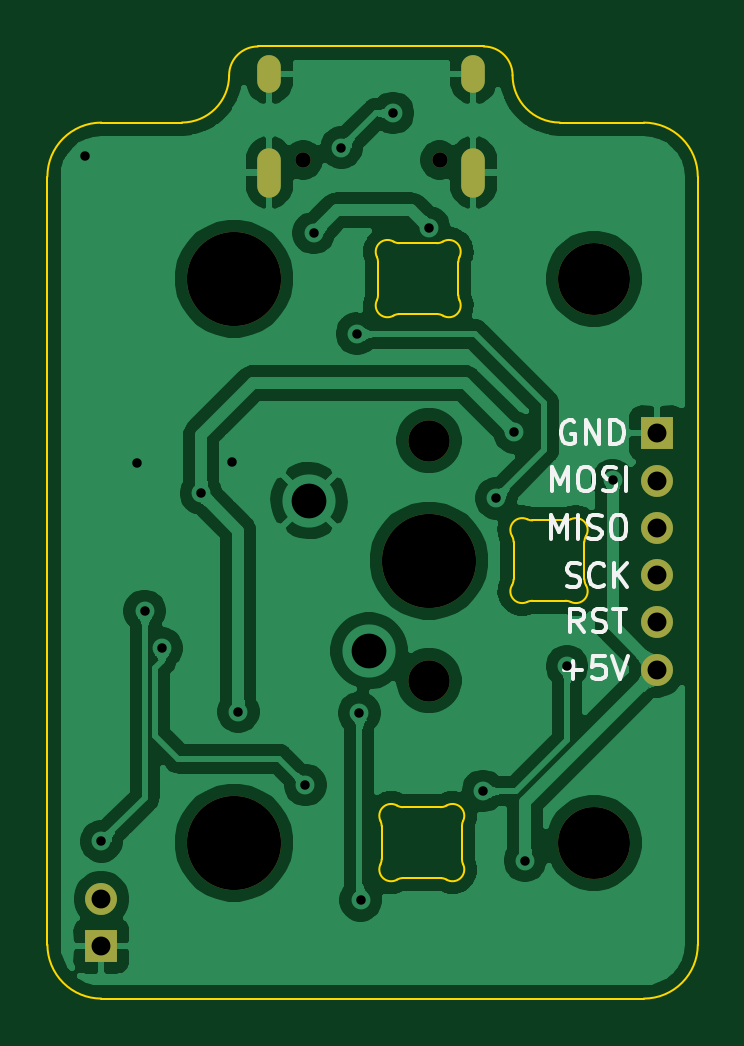
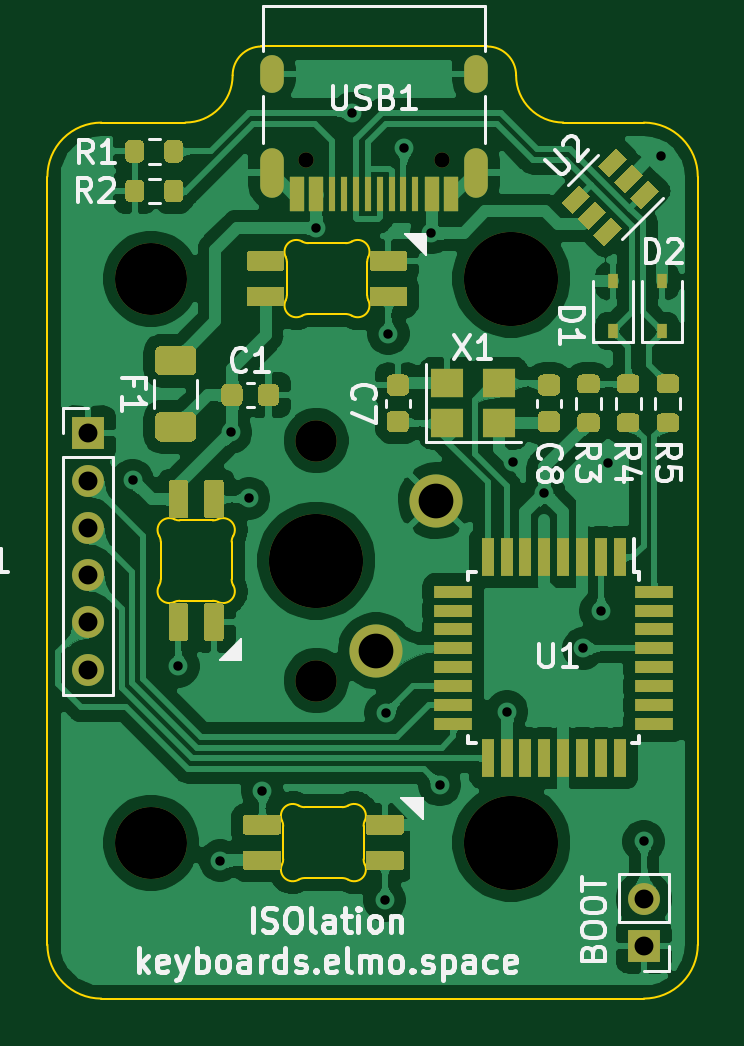
Circuit board: 11 layer files. Board 27.5 x 40.3 mm.
- bottom_copper: iso-B_Cu.gbr (290424 bytes)
- bottom_mask: iso-B_Mask.gbr (14251 bytes)
- paste: iso-B_Paste.gbr (13334 bytes)
- bottom_silk: iso-B_SilkS.gbr (24168 bytes)
- outline: iso-Edge_Cuts.gbr (4863 bytes)
- top_copper: iso-F_Cu.gbr (136019 bytes)
- top_mask: iso-F_Mask.gbr (1313 bytes)
- paste: iso-F_Paste.gbr (456 bytes)
- top_silk: iso-F_SilkS.gbr (6081 bytes)
- drill: iso-NPTH.drl (476 bytes)
- drill: iso-PTH.drl (1064 bytes)

=== bottom_copper: iso-B_Cu.gbr (290424 bytes, source omitted) ===
=== bottom_mask: iso-B_Mask.gbr (14251 bytes, source omitted) ===
=== paste: iso-B_Paste.gbr (13334 bytes, source omitted) ===
=== bottom_silk: iso-B_SilkS.gbr (24168 bytes, source omitted) ===
=== outline: iso-Edge_Cuts.gbr ===
%TF.GenerationSoftware,KiCad,Pcbnew,(5.1.10)-1*%
%TF.CreationDate,2021-09-23T10:02:32+02:00*%
%TF.ProjectId,iso,69736f2e-6b69-4636-9164-5f7063625858,rev?*%
%TF.SameCoordinates,Original*%
%TF.FileFunction,Profile,NP*%
%FSLAX46Y46*%
G04 Gerber Fmt 4.6, Leading zero omitted, Abs format (unit mm)*
G04 Created by KiCad (PCBNEW (5.1.10)-1) date 2021-09-23 10:02:32*
%MOMM*%
%LPD*%
G01*
G04 APERTURE LIST*
%TA.AperFunction,Profile*%
%ADD10C,0.100000*%
%TD*%
G04 APERTURE END LIST*
D10*
X159747661Y-62259199D02*
G75*
G02*
X160966862Y-63478400I0J-1219201D01*
G01*
X148966862Y-63478400D02*
G75*
G02*
X150186063Y-62259199I1219201J0D01*
G01*
X141274800Y-67767200D02*
G75*
G02*
X143560800Y-65481200I2286000J0D01*
G01*
X166522400Y-65481200D02*
G75*
G02*
X168808400Y-67767200I0J-2286000D01*
G01*
X168808400Y-100279200D02*
G75*
G02*
X166522400Y-102565200I-2286000J0D01*
G01*
X143560800Y-102565200D02*
G75*
G02*
X141274800Y-100279200I0J2286000D01*
G01*
X148966862Y-63478400D02*
G75*
G02*
X146966862Y-65478400I-2000000J0D01*
G01*
X166522400Y-65481200D02*
X162966862Y-65478400D01*
X162966862Y-65478400D02*
G75*
G02*
X160966862Y-63478400I0J2000000D01*
G01*
X159747661Y-62259199D02*
X150186063Y-62259199D01*
X141274800Y-67767200D02*
X141274800Y-100279200D01*
X168808400Y-100279200D02*
X168808400Y-67767200D01*
X146966862Y-65478400D02*
X143560800Y-65481200D01*
X143560800Y-102565200D02*
X166522400Y-102565200D01*
%TO.C,LED3*%
X158671999Y-71382357D02*
X158671999Y-72788042D01*
X157766453Y-73585200D02*
X156177547Y-73585199D01*
X155272001Y-72788043D02*
X155272001Y-71382358D01*
X156177548Y-70585200D02*
X157766452Y-70585200D01*
X158018710Y-70516901D02*
G75*
G02*
X157766452Y-70585200I-252258J431701D01*
G01*
X156177548Y-70585200D02*
G75*
G02*
X155925289Y-70516901I0J500000D01*
G01*
X155222516Y-71165481D02*
G75*
G02*
X155925289Y-70516901I450515J216879D01*
G01*
X155222517Y-71165481D02*
G75*
G02*
X155272001Y-71382358I-450516J-216877D01*
G01*
X155272001Y-72788043D02*
G75*
G02*
X155222516Y-73004920I-500000J1D01*
G01*
X155925289Y-73653497D02*
G75*
G02*
X155222516Y-73004920I-252258J431700D01*
G01*
X155925289Y-73653498D02*
G75*
G02*
X156177547Y-73585199I252258J-431701D01*
G01*
X157766453Y-73585200D02*
G75*
G02*
X158018711Y-73653499I-1J-499999D01*
G01*
X158721484Y-73004920D02*
G75*
G02*
X158018711Y-73653499I-450515J-216878D01*
G01*
X158721484Y-73004920D02*
G75*
G02*
X158671999Y-72788042I450515J216878D01*
G01*
X158671999Y-71382357D02*
G75*
G02*
X158721484Y-71165480I500000J-1D01*
G01*
X158018711Y-70516903D02*
G75*
G02*
X158721484Y-71165480I252258J-431700D01*
G01*
%TO.C,LED2*%
X161806357Y-82323201D02*
X163212042Y-82323201D01*
X164009200Y-83228747D02*
X164009199Y-84817653D01*
X163212043Y-85723199D02*
X161806358Y-85723199D01*
X161009200Y-84817652D02*
X161009200Y-83228748D01*
X160940901Y-82976490D02*
G75*
G02*
X161009200Y-83228748I-431701J-252258D01*
G01*
X161009200Y-84817652D02*
G75*
G02*
X160940901Y-85069911I-500000J0D01*
G01*
X161589481Y-85772684D02*
G75*
G02*
X160940901Y-85069911I-216879J450515D01*
G01*
X161589481Y-85772683D02*
G75*
G02*
X161806358Y-85723199I216877J-450516D01*
G01*
X163212043Y-85723199D02*
G75*
G02*
X163428920Y-85772684I-1J-500000D01*
G01*
X164077497Y-85069911D02*
G75*
G02*
X163428920Y-85772684I-431700J-252258D01*
G01*
X164077498Y-85069911D02*
G75*
G02*
X164009199Y-84817653I431701J252258D01*
G01*
X164009200Y-83228747D02*
G75*
G02*
X164077499Y-82976489I499999J-1D01*
G01*
X163428920Y-82273716D02*
G75*
G02*
X164077499Y-82976489I216878J-450515D01*
G01*
X163428920Y-82273716D02*
G75*
G02*
X163212042Y-82323201I-216878J450515D01*
G01*
X161806357Y-82323201D02*
G75*
G02*
X161589480Y-82273716I1J500000D01*
G01*
X160940903Y-82976489D02*
G75*
G02*
X161589480Y-82273716I431700J252258D01*
G01*
%TO.C,LED1*%
X158824399Y-95258357D02*
X158824399Y-96664042D01*
X157918853Y-97461200D02*
X156329947Y-97461199D01*
X155424401Y-96664043D02*
X155424401Y-95258358D01*
X156329948Y-94461200D02*
X157918852Y-94461200D01*
X158171110Y-94392901D02*
G75*
G02*
X157918852Y-94461200I-252258J431701D01*
G01*
X156329948Y-94461200D02*
G75*
G02*
X156077689Y-94392901I0J500000D01*
G01*
X155374916Y-95041481D02*
G75*
G02*
X156077689Y-94392901I450515J216879D01*
G01*
X155374917Y-95041481D02*
G75*
G02*
X155424401Y-95258358I-450516J-216877D01*
G01*
X155424401Y-96664043D02*
G75*
G02*
X155374916Y-96880920I-500000J1D01*
G01*
X156077689Y-97529497D02*
G75*
G02*
X155374916Y-96880920I-252258J431700D01*
G01*
X156077689Y-97529498D02*
G75*
G02*
X156329947Y-97461199I252258J-431701D01*
G01*
X157918853Y-97461200D02*
G75*
G02*
X158171111Y-97529499I-1J-499999D01*
G01*
X158873884Y-96880920D02*
G75*
G02*
X158171111Y-97529499I-450515J-216878D01*
G01*
X158873884Y-96880920D02*
G75*
G02*
X158824399Y-96664042I450515J216878D01*
G01*
X158824399Y-95258357D02*
G75*
G02*
X158873884Y-95041480I500000J-1D01*
G01*
X158171111Y-94392903D02*
G75*
G02*
X158873884Y-95041480I252258J-431700D01*
G01*
%TD*%
M02*

=== top_copper: iso-F_Cu.gbr (136019 bytes, source omitted) ===
=== top_mask: iso-F_Mask.gbr ===
%TF.GenerationSoftware,KiCad,Pcbnew,(5.1.10)-1*%
%TF.CreationDate,2021-09-23T10:02:32+02:00*%
%TF.ProjectId,iso,69736f2e-6b69-4636-9164-5f7063625858,rev?*%
%TF.SameCoordinates,Original*%
%TF.FileFunction,Soldermask,Top*%
%TF.FilePolarity,Negative*%
%FSLAX46Y46*%
G04 Gerber Fmt 4.6, Leading zero omitted, Abs format (unit mm)*
G04 Created by KiCad (PCBNEW (5.1.10)-1) date 2021-09-23 10:02:32*
%MOMM*%
%LPD*%
G01*
G04 APERTURE LIST*
%ADD10C,3.987800*%
%ADD11C,3.048000*%
%ADD12C,1.750000*%
%ADD13O,1.350000X1.350000*%
%ADD14R,1.350000X1.350000*%
%ADD15O,1.000000X2.100000*%
%ADD16C,0.650000*%
%ADD17O,1.000000X1.600000*%
G04 APERTURE END LIST*
D10*
%TO.C,MX1*%
X149174200Y-72085200D03*
X149174200Y-95961200D03*
D11*
X164414200Y-72085200D03*
X164414200Y-95961200D03*
D12*
X157429200Y-78943200D03*
X157429200Y-89103200D03*
D10*
X157429200Y-84023200D03*
%TD*%
D13*
%TO.C,J1*%
X167081200Y-88638400D03*
X167081200Y-86638400D03*
X167081200Y-84638400D03*
X167081200Y-82638400D03*
X167081200Y-80638400D03*
D14*
X167081200Y-78638400D03*
%TD*%
D15*
%TO.C,USB1*%
X159310800Y-67595200D03*
X150670800Y-67595200D03*
D16*
X152100800Y-67065200D03*
D17*
X150670800Y-63415200D03*
D16*
X157880800Y-67065200D03*
D17*
X159310800Y-63415200D03*
%TD*%
D13*
%TO.C,BOOT*%
X143560800Y-98330000D03*
D14*
X143560800Y-100330000D03*
%TD*%
M02*

=== paste: iso-F_Paste.gbr ===
%TF.GenerationSoftware,KiCad,Pcbnew,(5.1.10)-1*%
%TF.CreationDate,2021-09-23T10:02:32+02:00*%
%TF.ProjectId,iso,69736f2e-6b69-4636-9164-5f7063625858,rev?*%
%TF.SameCoordinates,Original*%
%TF.FileFunction,Paste,Top*%
%TF.FilePolarity,Positive*%
%FSLAX46Y46*%
G04 Gerber Fmt 4.6, Leading zero omitted, Abs format (unit mm)*
G04 Created by KiCad (PCBNEW (5.1.10)-1) date 2021-09-23 10:02:32*
%MOMM*%
%LPD*%
G01*
G04 APERTURE LIST*
G04 APERTURE END LIST*
M02*

=== top_silk: iso-F_SilkS.gbr ===
%TF.GenerationSoftware,KiCad,Pcbnew,(5.1.10)-1*%
%TF.CreationDate,2021-09-23T10:02:32+02:00*%
%TF.ProjectId,iso,69736f2e-6b69-4636-9164-5f7063625858,rev?*%
%TF.SameCoordinates,Original*%
%TF.FileFunction,Legend,Top*%
%TF.FilePolarity,Positive*%
%FSLAX46Y46*%
G04 Gerber Fmt 4.6, Leading zero omitted, Abs format (unit mm)*
G04 Created by KiCad (PCBNEW (5.1.10)-1) date 2021-09-23 10:02:32*
%MOMM*%
%LPD*%
G01*
G04 APERTURE LIST*
%ADD10C,0.150000*%
G04 APERTURE END LIST*
D10*
X163149595Y-88666628D02*
X163911500Y-88666628D01*
X163530547Y-89047580D02*
X163530547Y-88285676D01*
X164863880Y-88047580D02*
X164387690Y-88047580D01*
X164340071Y-88523771D01*
X164387690Y-88476152D01*
X164482928Y-88428533D01*
X164721023Y-88428533D01*
X164816261Y-88476152D01*
X164863880Y-88523771D01*
X164911500Y-88619009D01*
X164911500Y-88857104D01*
X164863880Y-88952342D01*
X164816261Y-88999961D01*
X164721023Y-89047580D01*
X164482928Y-89047580D01*
X164387690Y-88999961D01*
X164340071Y-88952342D01*
X165197214Y-88047580D02*
X165530547Y-89047580D01*
X165863880Y-88047580D01*
X163975023Y-87066380D02*
X163641690Y-86590190D01*
X163403595Y-87066380D02*
X163403595Y-86066380D01*
X163784547Y-86066380D01*
X163879785Y-86114000D01*
X163927404Y-86161619D01*
X163975023Y-86256857D01*
X163975023Y-86399714D01*
X163927404Y-86494952D01*
X163879785Y-86542571D01*
X163784547Y-86590190D01*
X163403595Y-86590190D01*
X164355976Y-87018761D02*
X164498833Y-87066380D01*
X164736928Y-87066380D01*
X164832166Y-87018761D01*
X164879785Y-86971142D01*
X164927404Y-86875904D01*
X164927404Y-86780666D01*
X164879785Y-86685428D01*
X164832166Y-86637809D01*
X164736928Y-86590190D01*
X164546452Y-86542571D01*
X164451214Y-86494952D01*
X164403595Y-86447333D01*
X164355976Y-86352095D01*
X164355976Y-86256857D01*
X164403595Y-86161619D01*
X164451214Y-86114000D01*
X164546452Y-86066380D01*
X164784547Y-86066380D01*
X164927404Y-86114000D01*
X165213119Y-86066380D02*
X165784547Y-86066380D01*
X165498833Y-87066380D02*
X165498833Y-86066380D01*
X163254376Y-85088361D02*
X163397233Y-85135980D01*
X163635328Y-85135980D01*
X163730566Y-85088361D01*
X163778185Y-85040742D01*
X163825804Y-84945504D01*
X163825804Y-84850266D01*
X163778185Y-84755028D01*
X163730566Y-84707409D01*
X163635328Y-84659790D01*
X163444852Y-84612171D01*
X163349614Y-84564552D01*
X163301995Y-84516933D01*
X163254376Y-84421695D01*
X163254376Y-84326457D01*
X163301995Y-84231219D01*
X163349614Y-84183600D01*
X163444852Y-84135980D01*
X163682947Y-84135980D01*
X163825804Y-84183600D01*
X164825804Y-85040742D02*
X164778185Y-85088361D01*
X164635328Y-85135980D01*
X164540090Y-85135980D01*
X164397233Y-85088361D01*
X164301995Y-84993123D01*
X164254376Y-84897885D01*
X164206757Y-84707409D01*
X164206757Y-84564552D01*
X164254376Y-84374076D01*
X164301995Y-84278838D01*
X164397233Y-84183600D01*
X164540090Y-84135980D01*
X164635328Y-84135980D01*
X164778185Y-84183600D01*
X164825804Y-84231219D01*
X165254376Y-85135980D02*
X165254376Y-84135980D01*
X165825804Y-85135980D02*
X165397233Y-84564552D01*
X165825804Y-84135980D02*
X165254376Y-84707409D01*
X162590795Y-83103980D02*
X162590795Y-82103980D01*
X162924128Y-82818266D01*
X163257461Y-82103980D01*
X163257461Y-83103980D01*
X163733652Y-83103980D02*
X163733652Y-82103980D01*
X164162223Y-83056361D02*
X164305080Y-83103980D01*
X164543176Y-83103980D01*
X164638414Y-83056361D01*
X164686033Y-83008742D01*
X164733652Y-82913504D01*
X164733652Y-82818266D01*
X164686033Y-82723028D01*
X164638414Y-82675409D01*
X164543176Y-82627790D01*
X164352700Y-82580171D01*
X164257461Y-82532552D01*
X164209842Y-82484933D01*
X164162223Y-82389695D01*
X164162223Y-82294457D01*
X164209842Y-82199219D01*
X164257461Y-82151600D01*
X164352700Y-82103980D01*
X164590795Y-82103980D01*
X164733652Y-82151600D01*
X165352700Y-82103980D02*
X165543176Y-82103980D01*
X165638414Y-82151600D01*
X165733652Y-82246838D01*
X165781271Y-82437314D01*
X165781271Y-82770647D01*
X165733652Y-82961123D01*
X165638414Y-83056361D01*
X165543176Y-83103980D01*
X165352700Y-83103980D01*
X165257461Y-83056361D01*
X165162223Y-82961123D01*
X165114604Y-82770647D01*
X165114604Y-82437314D01*
X165162223Y-82246838D01*
X165257461Y-82151600D01*
X165352700Y-82103980D01*
X162641595Y-81071980D02*
X162641595Y-80071980D01*
X162974928Y-80786266D01*
X163308261Y-80071980D01*
X163308261Y-81071980D01*
X163974928Y-80071980D02*
X164165404Y-80071980D01*
X164260642Y-80119600D01*
X164355880Y-80214838D01*
X164403500Y-80405314D01*
X164403500Y-80738647D01*
X164355880Y-80929123D01*
X164260642Y-81024361D01*
X164165404Y-81071980D01*
X163974928Y-81071980D01*
X163879690Y-81024361D01*
X163784452Y-80929123D01*
X163736833Y-80738647D01*
X163736833Y-80405314D01*
X163784452Y-80214838D01*
X163879690Y-80119600D01*
X163974928Y-80071980D01*
X164784452Y-81024361D02*
X164927309Y-81071980D01*
X165165404Y-81071980D01*
X165260642Y-81024361D01*
X165308261Y-80976742D01*
X165355880Y-80881504D01*
X165355880Y-80786266D01*
X165308261Y-80691028D01*
X165260642Y-80643409D01*
X165165404Y-80595790D01*
X164974928Y-80548171D01*
X164879690Y-80500552D01*
X164832071Y-80452933D01*
X164784452Y-80357695D01*
X164784452Y-80262457D01*
X164832071Y-80167219D01*
X164879690Y-80119600D01*
X164974928Y-80071980D01*
X165213023Y-80071980D01*
X165355880Y-80119600D01*
X165784452Y-81071980D02*
X165784452Y-80071980D01*
X163580385Y-78138400D02*
X163485147Y-78090780D01*
X163342290Y-78090780D01*
X163199433Y-78138400D01*
X163104195Y-78233638D01*
X163056576Y-78328876D01*
X163008957Y-78519352D01*
X163008957Y-78662209D01*
X163056576Y-78852685D01*
X163104195Y-78947923D01*
X163199433Y-79043161D01*
X163342290Y-79090780D01*
X163437528Y-79090780D01*
X163580385Y-79043161D01*
X163628004Y-78995542D01*
X163628004Y-78662209D01*
X163437528Y-78662209D01*
X164056576Y-79090780D02*
X164056576Y-78090780D01*
X164628004Y-79090780D01*
X164628004Y-78090780D01*
X165104195Y-79090780D02*
X165104195Y-78090780D01*
X165342290Y-78090780D01*
X165485147Y-78138400D01*
X165580385Y-78233638D01*
X165628004Y-78328876D01*
X165675623Y-78519352D01*
X165675623Y-78662209D01*
X165628004Y-78852685D01*
X165580385Y-78947923D01*
X165485147Y-79043161D01*
X165342290Y-79090780D01*
X165104195Y-79090780D01*
M02*

=== drill: iso-NPTH.drl ===
M48
; DRILL file {KiCad (5.1.10)-1} date 09/23/21 10:02:33
; FORMAT={-:-/ absolute / metric / decimal}
; #@! TF.CreationDate,2021-09-23T10:02:33+02:00
; #@! TF.GenerationSoftware,Kicad,Pcbnew,(5.1.10)-1
; #@! TF.FileFunction,NonPlated,1,2,NPTH
FMAT,2
METRIC
T1C0.650
T2C1.750
T3C3.048
T4C3.988
%
G90
G05
T1
X152.101Y-67.065
X157.881Y-67.065
T2
X157.429Y-78.943
X157.429Y-89.103
T3
X164.414Y-72.085
X164.414Y-95.961
T4
X149.174Y-72.085
X149.174Y-95.961
X157.429Y-84.023
T0
M30

=== drill: iso-PTH.drl ===
M48
; DRILL file {KiCad (5.1.10)-1} date 09/23/21 10:02:33
; FORMAT={-:-/ absolute / metric / decimal}
; #@! TF.CreationDate,2021-09-23T10:02:33+02:00
; #@! TF.GenerationSoftware,Kicad,Pcbnew,(5.1.10)-1
; #@! TF.FileFunction,Plated,1,2,PTH
FMAT,2
METRIC
T1C0.400
T2C0.600
T3C0.800
T4C1.470
%
G90
G05
T1
X142.85Y-66.904
X143.561Y-95.91
X145.085Y-79.908
X145.39Y-86.157
X146.115Y-87.732
X147.777Y-81.178
X149.098Y-79.858
X149.352Y-90.424
X152.197Y-93.523
X152.552Y-70.155
X153.721Y-66.548
X154.381Y-74.422
X154.483Y-90.475
X154.534Y-98.4
X155.905Y-65.075
X157.429Y-69.935
X159.715Y-93.777
X160.274Y-81.382
X161.036Y-78.588
X161.493Y-96.723
X163.271Y-88.494
X165.202Y-80.62
T3
X143.561Y-98.33
X143.561Y-100.33
X167.081Y-78.638
X167.081Y-80.638
X167.081Y-82.638
X167.081Y-84.638
X167.081Y-86.638
X167.081Y-88.638
T4
X152.349Y-81.483
X154.889Y-87.833
T2
G00X150.671Y-63.115
M15
G01X150.671Y-63.715
M16
G05
G00X150.671Y-67.045
M15
G01X150.671Y-68.145
M16
G05
G00X159.311Y-63.115
M15
G01X159.311Y-63.715
M16
G05
G00X159.311Y-67.045
M15
G01X159.311Y-68.145
M16
G05
T0
M30
